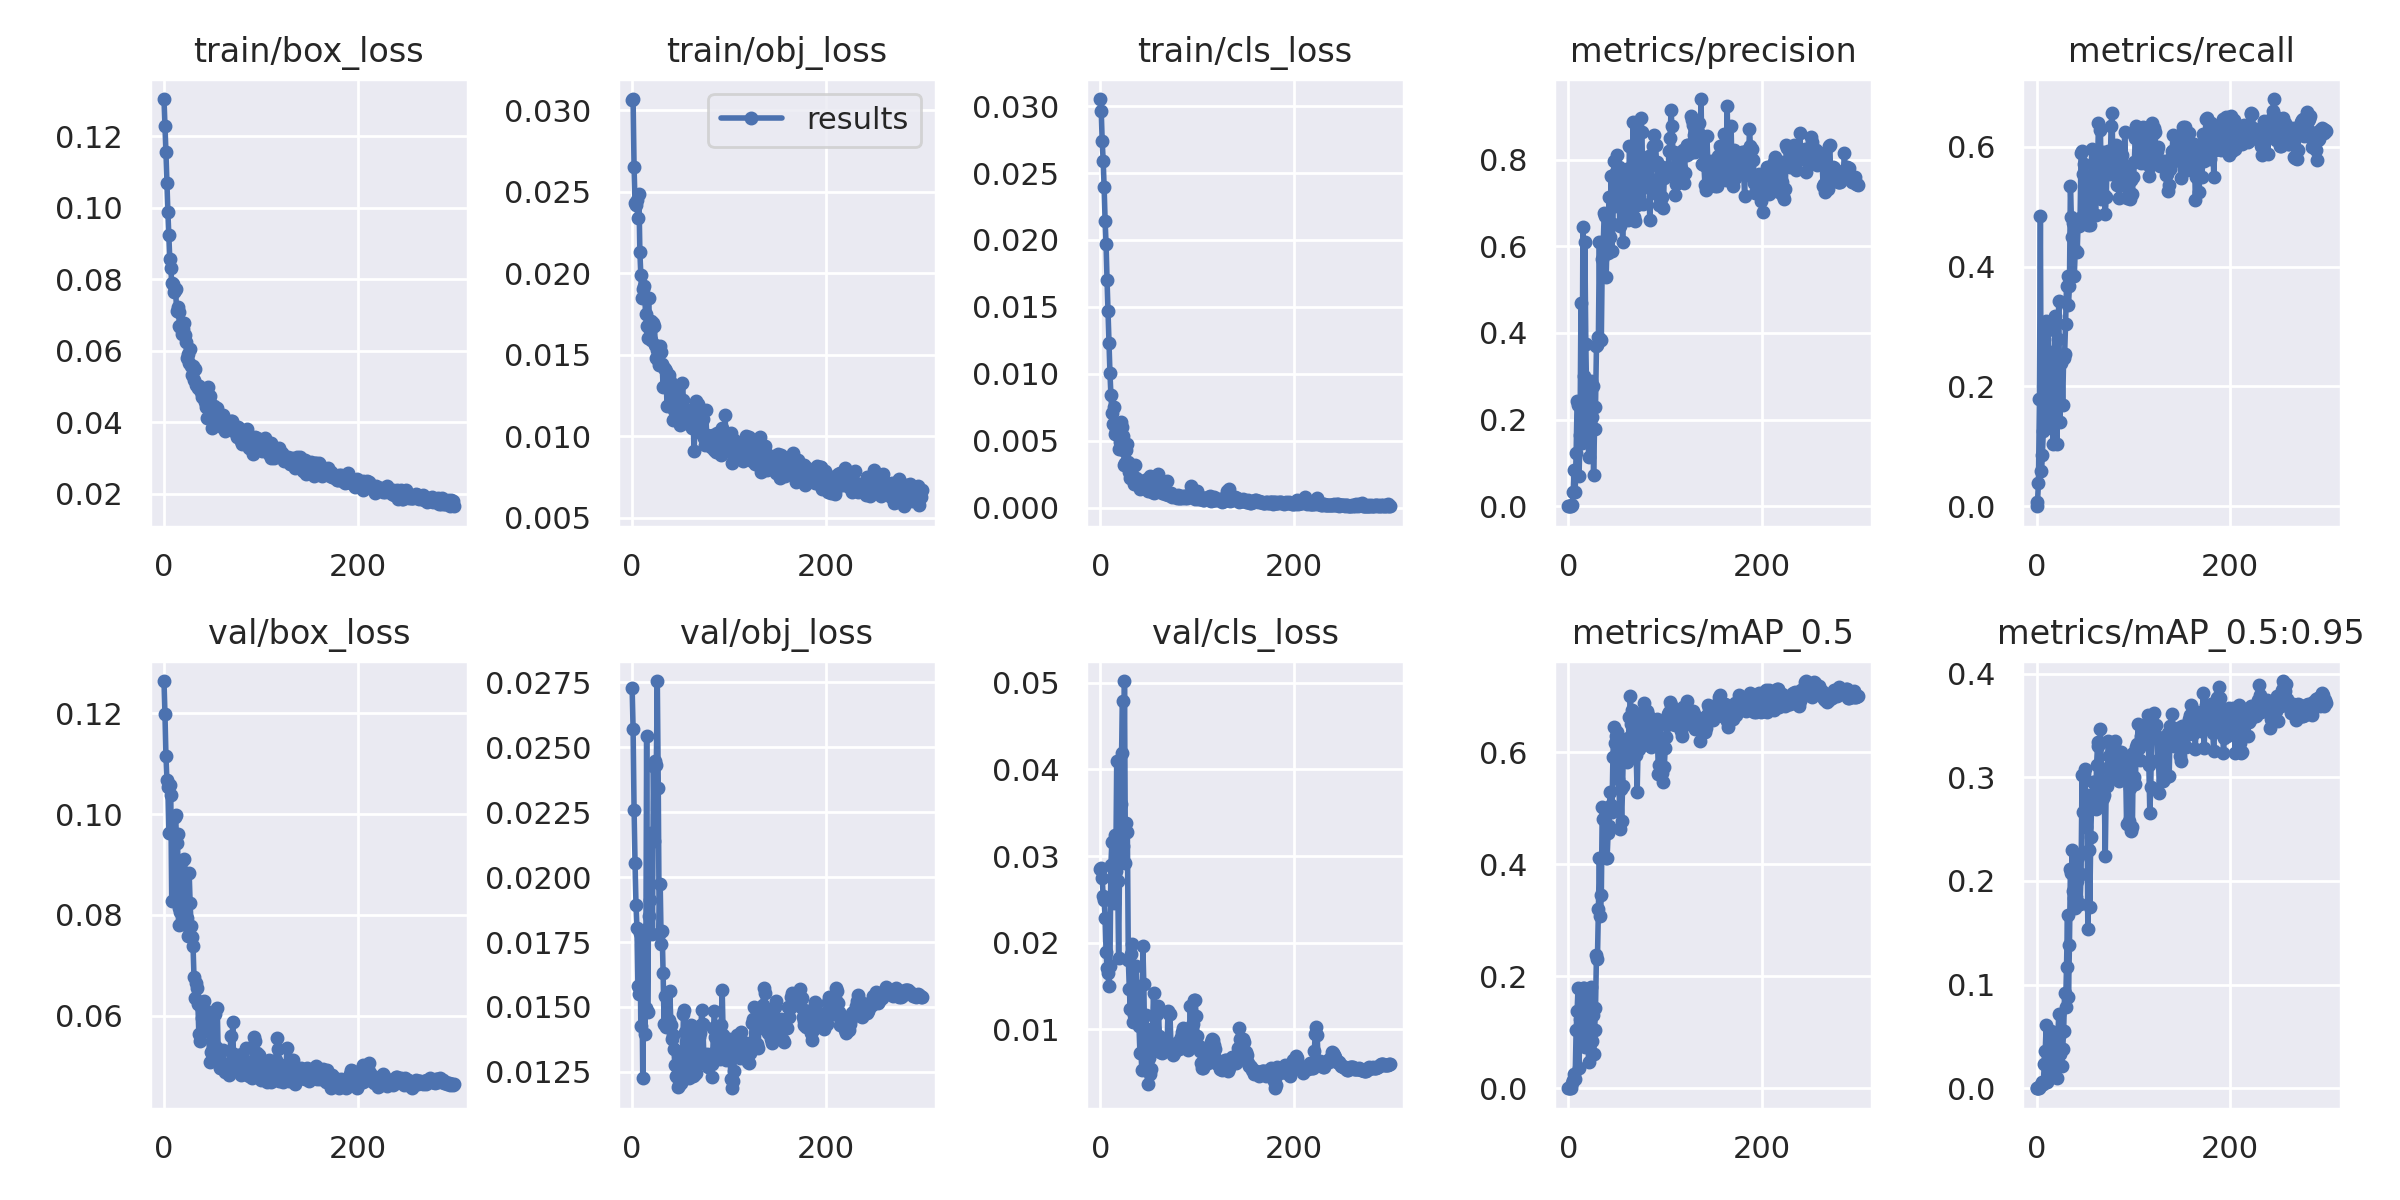

The table this chart was drawn from, first rows:
epoch, train/box_loss, train/obj_loss, train/cls_loss, metrics/precision, metrics/recall, metrics/mAP_0.5, metrics/mAP_0.5:0.95, val/box_loss, val/obj_loss, val/cls_loss, x/lr0, x/lr1, x/lr2
0, 0.1304, 0.03061, 0.03053, 0, 0, 0, 0, 0.1264, 0.02728, 0.02856, 0.0004, 0.0004, 0.0964
1, 0.1229, 0.03068, 0.02963, 3.1297e-05, 0.006757, 1.6343e-05, 1.6343e-06, 0.1198, 0.02571, 0.0286, 0.000897, 0.000897, 0.0919
2, 0.1155, 0.02651, 0.02739, 0.0002267, 0.03928, 0.0001326, 3.596e-05, 0.1116, 0.0226, 0.02748, 0.001391, 0.001391, 0.08739
3, 0.1068, 0.02429, 0.02593, 0.001371, 0.1783, 0.001005, 0.0002385, 0.1067, 0.02056, 0.02538, 0.001881, 0.001881, 0.08288
4, 0.09891, 0.0242, 0.02395, 0.003727, 0.485, 0.009515, 0.001722, 0.1054, 0.01892, 0.02495, 0.002368, 0.002368, 0.07837
5, 0.09224, 0.02448, 0.02144, 0.03231, 0.05919, 0.01489, 0.003157, 0.09631, 0.01805, 0.02289, 0.002852, 0.002852, 0.07385
6, 0.0855, 0.02341, 0.0197, 0.0827, 0.08531, 0.02583, 0.00636, 0.1059, 0.0158, 0.01895, 0.003333, 0.003333, 0.06933
7, 0.08318, 0.02487, 0.01702, 0.03372, 0.125, 0.01708, 0.004065, 0.1038, 0.0155, 0.01701, 0.00381, 0.00381, 0.06481
8, 0.07894, 0.0213, 0.01469, 0.1224, 0.2387, 0.1045, 0.02337, 0.08276, 0.01784, 0.01645, 0.004284, 0.004284, 0.06028
9, 0.07867, 0.01987, 0.01232, 0.242, 0.1817, 0.1379, 0.03573, 0.09598, 0.01428, 0.01502, 0.004755, 0.004755, 0.05575
10, 0.0765, 0.01849, 0.01009, 0.2336, 0.3093, 0.1799, 0.06139, 0.08291, 0.0164, 0.01727, 0.005222, 0.005222, 0.05122
11, 0.0771, 0.01904, 0.008435, 0.0694, 0.131, 0.03583, 0.006155, 0.09937, 0.01225, 0.02899, 0.005686, 0.005686, 0.04669
12, 0.07722, 0.01922, 0.007105, 0.1641, 0.2933, 0.1241, 0.03032, 0.09985, 0.01795, 0.03162, 0.006147, 0.006147, 0.04215
13, 0.07105, 0.01848, 0.00628, 0.4684, 0.1674, 0.1326, 0.02848, 0.09421, 0.01396, 0.02867, 0.006604, 0.006604, 0.0376
14, 0.07224, 0.01751, 0.007488, 0.1451, 0.2109, 0.07898, 0.01608, 0.09598, 0.01498, 0.02463, 0.007058, 0.007058, 0.03306
15, 0.07084, 0.01676, 0.005493, 0.6435, 0.2346, 0.1796, 0.05545, 0.07798, 0.02543, 0.0324, 0.007509, 0.007509, 0.02851
16, 0.06681, 0.01602, 0.005719, 0.2998, 0.2566, 0.1799, 0.05287, 0.08128, 0.01481, 0.02822, 0.007957, 0.007957, 0.02396
17, 0.06657, 0.01846, 0.005966, 0.6107, 0.1044, 0.07431, 0.01918, 0.08064, 0.01851, 0.04093, 0.008401, 0.008401, 0.0194
18, 0.06653, 0.01654, 0.006224, 0.3737, 0.2219, 0.1678, 0.03775, 0.08557, 0.01912, 0.02712, 0.008842, 0.008842, 0.01484
19, 0.06475, 0.01707, 0.004408, 0.2402, 0.3181, 0.1305, 0.03485, 0.09068, 0.02171, 0.01825, 0.009279, 0.009279, 0.01028
20, 0.06609, 0.01591, 0.004898, 0.1664, 0.2105, 0.08156, 0.0259, 0.08649, 0.02165, 0.03, 0.00934, 0.00934, 0.00934
21, 0.06785, 0.01674, 0.006432, 0.1147, 0.1035, 0.04669, 0.0101, 0.09115, 0.0178, 0.03604, 0.00934, 0.00934, 0.00934
22, 0.06437, 0.01693, 0.006019, 0.2292, 0.2784, 0.1537, 0.05083, 0.08819, 0.02429, 0.04194, 0.009307, 0.009307, 0.009307
23, 0.06231, 0.01674, 0.00534, 0.2898, 0.3423, 0.1812, 0.07121, 0.07805, 0.02138, 0.0479, 0.009274, 0.009274, 0.009274
24, 0.05782, 0.01561, 0.004293, 0.2065, 0.1398, 0.08501, 0.03338, 0.07942, 0.02446, 0.03117, 0.009241, 0.009241, 0.009241
25, 0.05918, 0.01481, 0.003154, 0.2766, 0.2386, 0.1301, 0.0532, 0.07576, 0.02432, 0.05021, 0.009208, 0.009208, 0.009208
26, 0.05666, 0.0153, 0.00335, 0.07169, 0.2475, 0.06103, 0.02135, 0.08834, 0.02755, 0.0292, 0.009175, 0.009175, 0.009175
27, 0.06058, 0.01468, 0.004287, 0.1791, 0.1686, 0.1042, 0.03793, 0.08227, 0.02341, 0.03386, 0.009142, 0.009142, 0.009142
28, 0.0557, 0.01438, 0.004775, 0.2298, 0.2479, 0.1431, 0.05487, 0.07782, 0.01782, 0.03274, 0.009109, 0.009109, 0.009109
29, 0.05306, 0.01556, 0.003404, 0.3693, 0.2539, 0.2384, 0.09185, 0.07562, 0.01972, 0.01805, 0.009076, 0.009076, 0.009076
30, 0.05579, 0.01519, 0.002645, 0.3715, 0.3034, 0.231, 0.07807, 0.07381, 0.01744, 0.01468, 0.009043, 0.009043, 0.009043
31, 0.05173, 0.01442, 0.002246, 0.3914, 0.3676, 0.3205, 0.1174, 0.0676, 0.01793, 0.01229, 0.00901, 0.00901, 0.00901
32, 0.05498, 0.01302, 0.002614, 0.6102, 0.3846, 0.4106, 0.1675, 0.0635, 0.0163, 0.01866, 0.008977, 0.008977, 0.008977
33, 0.05032, 0.01422, 0.002311, 0.3862, 0.3355, 0.3078, 0.08757, 0.06653, 0.01436, 0.01979, 0.008944, 0.008944, 0.008944
34, 0.05037, 0.01412, 0.002129, 0.3849, 0.3676, 0.3448, 0.1384, 0.06549, 0.01542, 0.01084, 0.008911, 0.008911, 0.008911
35, 0.04967, 0.01401, 0.001752, 0.5716, 0.5336, 0.5035, 0.2117, 0.06242, 0.01423, 0.01161, 0.008878, 0.008878, 0.008878
36, 0.05014, 0.01187, 0.003214, 0.6045, 0.4829, 0.4814, 0.2081, 0.05635, 0.01444, 0.01124, 0.008845, 0.008845, 0.008845
37, 0.04958, 0.01376, 0.002225, 0.678, 0.4496, 0.5002, 0.2295, 0.055, 0.01447, 0.01736, 0.008812, 0.008812, 0.008812
38, 0.04855, 0.01376, 0.002053, 0.6706, 0.4722, 0.4838, 0.1906, 0.06175, 0.01449, 0.01459, 0.008779, 0.008779, 0.008779
39, 0.04695, 0.0134, 0.001932, 0.529, 0.3845, 0.4118, 0.184, 0.05946, 0.01561, 0.0135, 0.008746, 0.008746, 0.008746
40, 0.04691, 0.01251, 0.002031, 0.6206, 0.4273, 0.4121, 0.1739, 0.06102, 0.01432, 0.0104, 0.008713, 0.008713, 0.008713
41, 0.04671, 0.01259, 0.001408, 0.5835, 0.4702, 0.4553, 0.1845, 0.06298, 0.01376, 0.007199, 0.00868, 0.00868, 0.00868
42, 0.0455, 0.01103, 0.001669, 0.7145, 0.4242, 0.4694, 0.1997, 0.05883, 0.01394, 0.007301, 0.008647, 0.008647, 0.008647
43, 0.04415, 0.01161, 0.001441, 0.6208, 0.4755, 0.5301, 0.2228, 0.05695, 0.01338, 0.00525, 0.008614, 0.008614, 0.008614
44, 0.04114, 0.0122, 0.001936, 0.7628, 0.4673, 0.506, 0.206, 0.05807, 0.01278, 0.01961, 0.008581, 0.008581, 0.008581
45, 0.04975, 0.01229, 0.00149, 0.5898, 0.4811, 0.4928, 0.1779, 0.06029, 0.01234, 0.01518, 0.008548, 0.008548, 0.008548
46, 0.04656, 0.01245, 0.001633, 0.6517, 0.5895, 0.5922, 0.2066, 0.06083, 0.0123, 0.007262, 0.008515, 0.008515, 0.008515
47, 0.04724, 0.01289, 0.001357, 0.798, 0.5924, 0.6447, 0.302, 0.0508, 0.01193, 0.01159, 0.008482, 0.008482, 0.008482
48, 0.0421, 0.01141, 0.002154, 0.6941, 0.5538, 0.6175, 0.2665, 0.05819, 0.01199, 0.006257, 0.008449, 0.008449, 0.008449
49, 0.04369, 0.01069, 0.001254, 0.7713, 0.5707, 0.6295, 0.3031, 0.05281, 0.0121, 0.00368, 0.008416, 0.008416, 0.008416
50, 0.03847, 0.01218, 0.001474, 0.8107, 0.5252, 0.6361, 0.3081, 0.05264, 0.01209, 0.006681, 0.008383, 0.008383, 0.008383
51, 0.04134, 0.01191, 0.002355, 0.7336, 0.4979, 0.5519, 0.2523, 0.05462, 0.01303, 0.004841, 0.00835, 0.00835, 0.00835
52, 0.04462, 0.01327, 0.001826, 0.7821, 0.5324, 0.6057, 0.2826, 0.05247, 0.01278, 0.005365, 0.008317, 0.008317, 0.008317
53, 0.04257, 0.01222, 0.001152, 0.6477, 0.4697, 0.4633, 0.154, 0.06032, 0.01471, 0.00931, 0.008284, 0.008284, 0.008284
54, 0.04053, 0.01168, 0.001443, 0.7599, 0.4816, 0.5351, 0.2299, 0.0539, 0.01487, 0.01013, 0.008251, 0.008251, 0.008251
55, 0.04396, 0.01079, 0.001269, 0.6968, 0.4686, 0.4771, 0.1745, 0.0615, 0.01402, 0.01413, 0.008218, 0.008218, 0.008218
56, 0.04255, 0.01106, 0.001069, 0.609, 0.5121, 0.5407, 0.2423, 0.05244, 0.01365, 0.01013, 0.008185, 0.008185, 0.008185
57, 0.04109, 0.0116, 0.001189, 0.6812, 0.5962, 0.6219, 0.2771, 0.05277, 0.01248, 0.007959, 0.008152, 0.008152, 0.008152
58, 0.03917, 0.01087, 0.002384, 0.6843, 0.5429, 0.5948, 0.295, 0.04954, 0.01251, 0.008304, 0.008119, 0.008119, 0.008119
59, 0.04151, 0.01115, 0.001999, 0.7492, 0.5371, 0.5874, 0.2952, 0.05081, 0.01226, 0.01173, 0.008086, 0.008086, 0.008086
... 240 more rows
